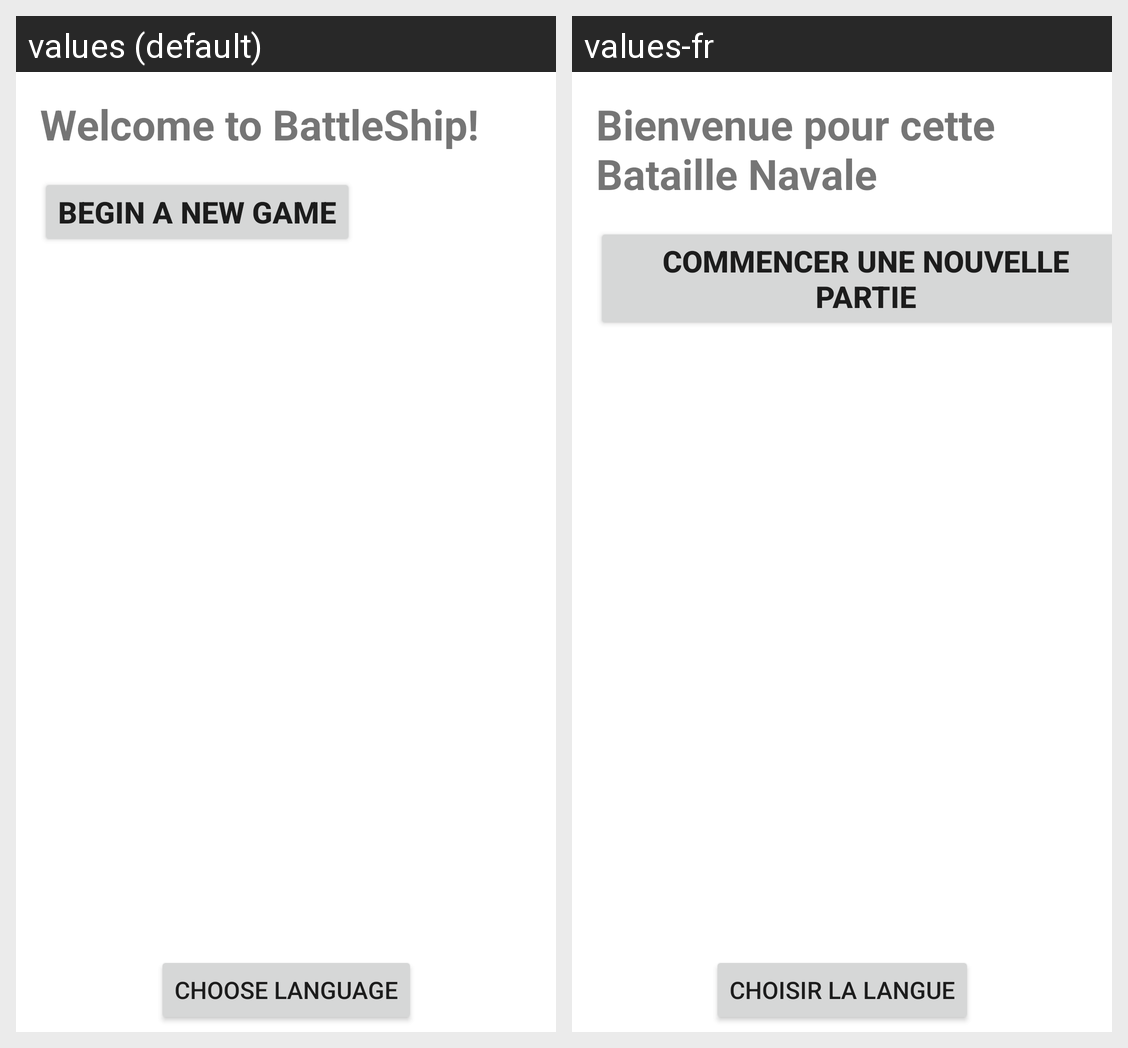

Translations of the strings shown on this Android screen, per locale in the grid:
Android screen res/layout/activity_main.xml rendered under 2 locales, left to right: values (default), values-fr. Device: Nexus 5 (rendered at 1080×1920; each locale shown at half size, 540×960, under a caption strip naming it); theme Theme.GridTry.
Strings drawn on this screen, with the default value and each locale's value (text and hints the layout hard-codes, and strings that could not be matched under every locale, appear in the picture but are not listed):

welcome_to_battleship
  values: Welcome to BattleShip!
  values-fr: Bienvenue pour cette Bataille Navale

begin_a_new_game
  values: Begin a new Game
  values-fr: Commencer une nouvelle partie

choose_language
  values: Choose language
  values-fr: Choisir la langue
